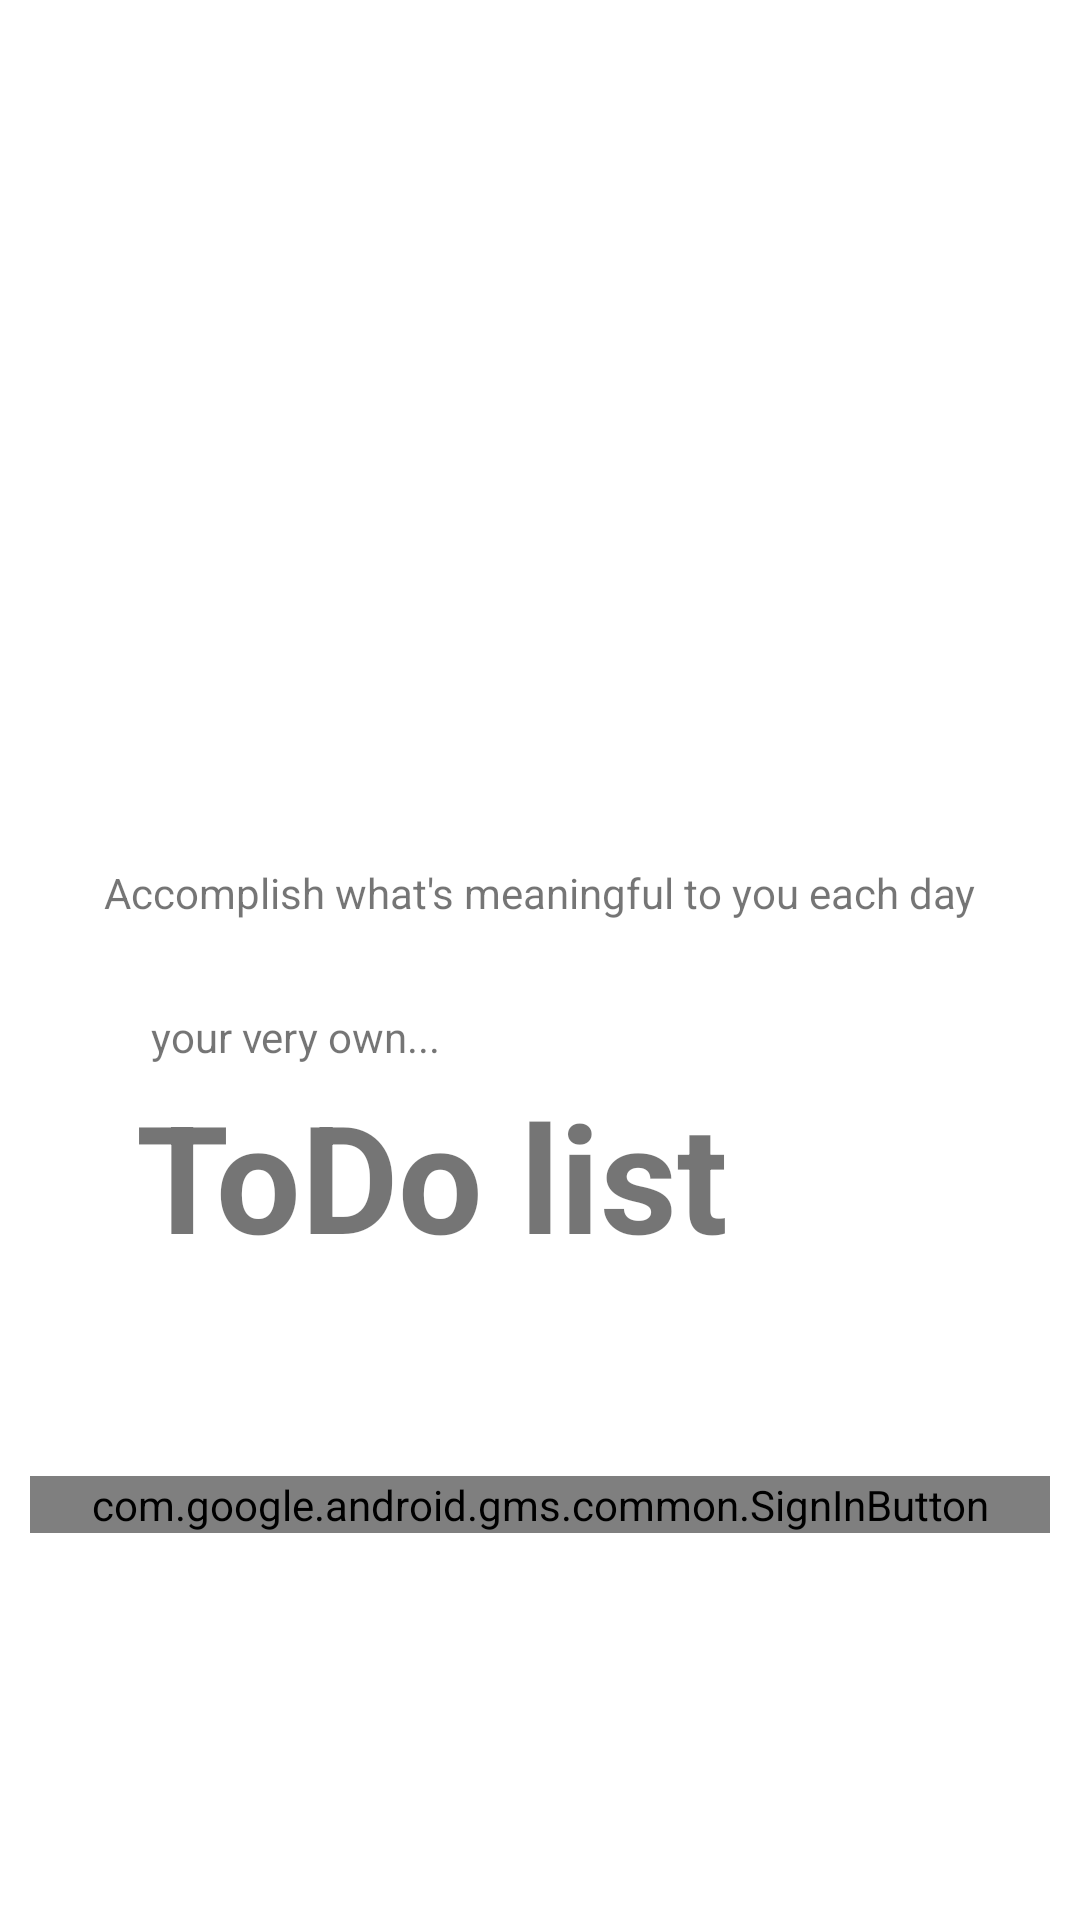

Reconstruct the res/layout file that produces this screen, plus the resources it refers to.
<!-- AndroidManifest.xml: application theme Theme.ProjectToDo -->
<!-- res/layout/activity_sign_in.xml -->
<?xml version="1.0" encoding="utf-8"?>
<androidx.constraintlayout.widget.ConstraintLayout xmlns:android="http://schemas.android.com/apk/res/android"
    xmlns:app="http://schemas.android.com/apk/res-auto"
    xmlns:tools="http://schemas.android.com/tools"
    android:layout_width="match_parent"
    android:layout_height="match_parent"
    tools:context=".SignInActivity">

    <com.google.android.gms.common.SignInButton
        android:id="@+id/signInButton"
        android:layout_width="match_parent"
        android:layout_height="wrap_content"
        android:layout_margin="10dp"
        android:background="@drawable/round_shape_btbn"
        app:layout_constraintBottom_toBottomOf="parent"
        app:layout_constraintEnd_toEndOf="parent"
        app:layout_constraintHorizontal_bias="0.473"
        app:layout_constraintStart_toStartOf="parent"
        app:layout_constraintTop_toTopOf="parent"
        app:layout_constraintVertical_bias="0.802" />

    <ImageView
        android:id="@+id/imageView"
        android:layout_width="201dp"
        android:layout_height="335dp"
        app:layout_constraintBottom_toBottomOf="parent"
        app:layout_constraintEnd_toEndOf="parent"
        app:layout_constraintStart_toStartOf="parent"
        app:layout_constraintTop_toTopOf="parent"
        app:layout_constraintVertical_bias="0.0"
        app:srcCompat="@drawable/to_do_logo" />

    <TextView
        android:id="@+id/textView"
        android:layout_width="wrap_content"
        android:layout_height="wrap_content"
        android:text="@string/accomplish_what_s_meaningful_to_you_each_day"
        android:textAlignment="viewStart"
        app:layout_constraintBottom_toBottomOf="parent"
        app:layout_constraintEnd_toEndOf="parent"
        app:layout_constraintStart_toStartOf="parent"
        app:layout_constraintTop_toTopOf="parent"
        app:layout_constraintVertical_bias="0.464" />

    <TextView
        android:id="@+id/textView2"
        android:layout_width="wrap_content"
        android:layout_height="wrap_content"
        android:text="@string/your_very_own"
        android:textAlignment="viewStart"
        app:layout_constraintBottom_toBottomOf="parent"
        app:layout_constraintEnd_toEndOf="parent"
        app:layout_constraintHorizontal_bias="0.191"
        app:layout_constraintStart_toStartOf="parent"
        app:layout_constraintTop_toTopOf="parent"
        app:layout_constraintVertical_bias="0.541" />

    <TextView
        android:id="@+id/textView3"
        android:layout_width="wrap_content"
        android:layout_height="wrap_content"
        android:text="@string/todo_list"
        android:textAlignment="viewStart"
        android:textSize="50sp"
        android:textStyle="bold"
        app:layout_constraintBottom_toBottomOf="parent"
        app:layout_constraintEnd_toEndOf="parent"
        app:layout_constraintHorizontal_bias="0.28"
        app:layout_constraintStart_toStartOf="parent"
        app:layout_constraintTop_toTopOf="parent"
        app:layout_constraintVertical_bias="0.625" />

</androidx.constraintlayout.widget.ConstraintLayout>
<!-- resources referenced by this layout -->
<resources>
  <string name="accomplish_what_s_meaningful_to_you_each_day">Accomplish what\'s meaningful to you each day</string>
  <string name="todo_list">ToDo list</string>
  <string name="your_very_own">your very own...</string>
  <style name="Theme.ProjectToDo" parent="Theme.MaterialComponents.DayNight.DarkActionBar">
          
          <item name="colorPrimary">@color/purple_500</item>
          <item name="colorPrimaryVariant">@color/purple_700</item>
          <item name="colorOnPrimary">@color/white</item>
          
          <item name="colorSecondary">@color/teal_200</item>
          <item name="colorSecondaryVariant">@color/teal_700</item>
          <item name="colorOnSecondary">@color/black</item>
          
          <item name="android:statusBarColor" tools:targetApi="l">?attr/colorPrimaryVariant</item>
          
      </style>
  <!-- not gathered from this repository: default colours our renderer supplied (Android Studio template values) -->
  <color name="purple_500">#FF6200EE</color>
  <color name="purple_700">#FF3700B3</color>
  <color name="teal_200">#FF03DAC5</color>
  <color name="teal_700">#FF018786</color>
  <color name="black">#FF000000</color>
  <color name="white">#FFFFFFFF</color>
</resources>
